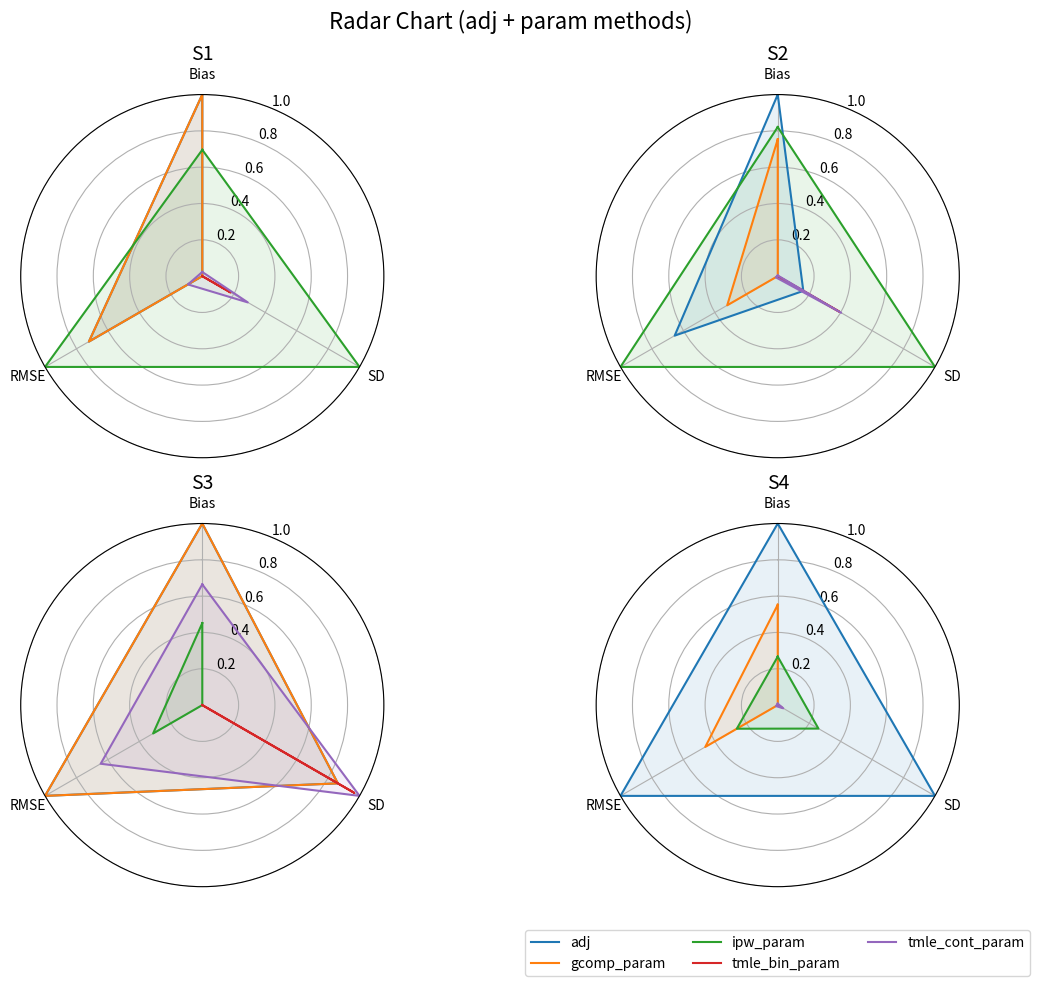
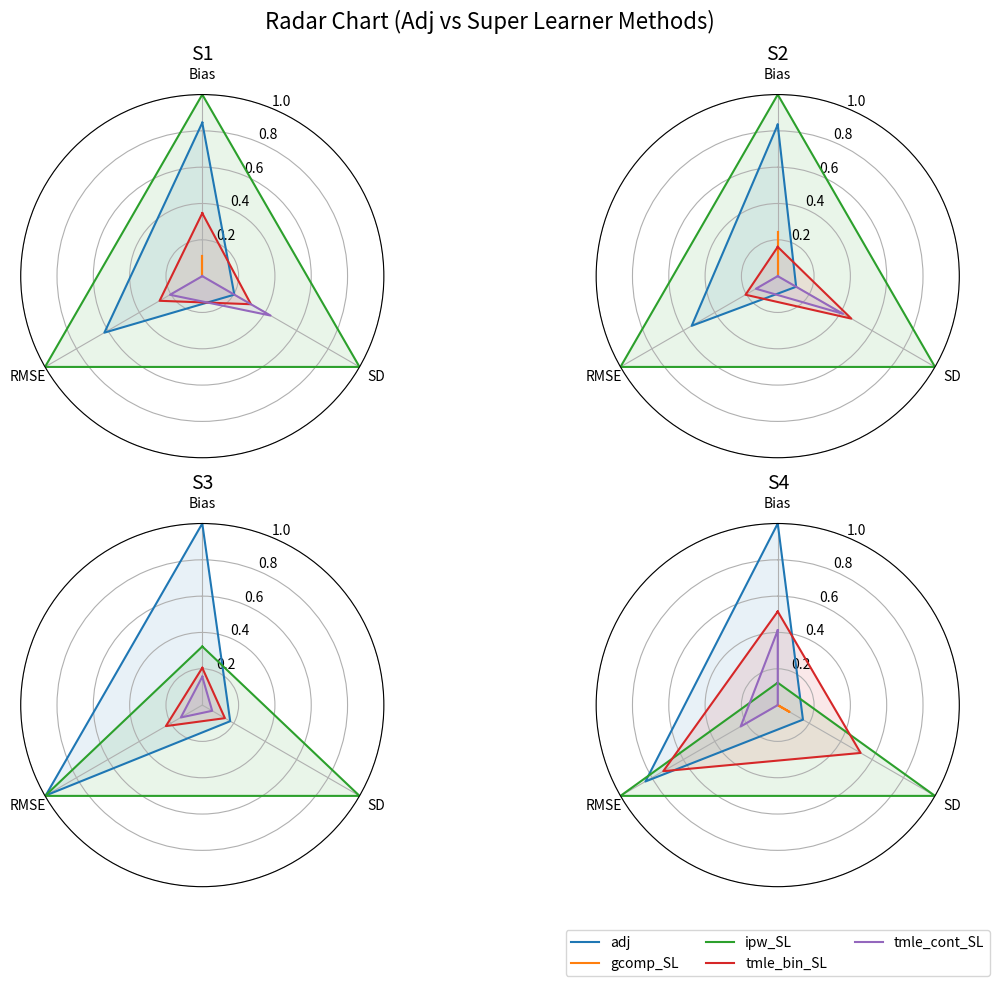

The matplotlib source for these figures, in order:
#!/usr/bin/env python
# coding: utf-8

# In[1]:


import pandas as pd
import matplotlib.pyplot as plt
import numpy as np

# 📌 1. 데이터 입력
data = {
    'Scenario': ['S1']*9 + ['S2']*9 + ['S3']*9 + ['S4']*9,
    'Method': ['adj','gcomp_param','gcomp_SL','ipw_param','ipw_SL','tmle_bin_param','tmle_bin_SL','tmle_cont_param','tmle_cont_SL']*4,
    'Bias': [
        0.0698,0.0698,-0.0133,0.0565,0.0817,-0.0261,-0.0316,-0.0271,-0.005,
        0.0721,0.0582,0.0243,0.062,0.0855,-0.0157,-0.0178,-0.0159,-0.0048,
        0.0709,0.0709,-0.0114,0.0506,0.0306,0.0339,0.0236,0.0585,0.0207,
        0.069,0.0571,0.0236,0.0495,0.0292,0.0424,0.047,0.0426,0.0423
    ],
    'SD': [
        0.0382,0.0382,0.0297,0.0707,0.0714,0.044,0.0426,0.0476,0.0478,
        0.0379,0.0306,0.0328,0.0755,0.0764,0.0481,0.0532,0.0487,0.0509,
        0.0381,0.0381,0.0302,0.0331,0.0747,0.0387,0.0366,0.0389,0.033,
        0.0397,0.0312,0.0354,0.0334,0.0816,0.0314,0.058,0.0315,0.0317
    ],
    'RMSE': [
        0.0795,0.0795,0.0325,0.0905,0.108,0.0511,0.053,0.0547,0.048,
        0.0814,0.0657,0.0408,0.0976,0.115,0.0506,0.056,0.0512,0.0511,
        0.0805,0.0805,0.0323,0.0605,0.0807,0.0514,0.0435,0.0702,0.0389,
        0.0796,0.0651,0.0425,0.0597,0.0866,0.0527,0.0746,0.053,0.0529
    ]
}

df = pd.DataFrame(data)

# 📌 2. adj + param만 필터
df = df[df['Method'].isin([
    'adj','gcomp_param','ipw_param','tmle_bin_param','tmle_cont_param'
])]

# 📌 3. Bias 절대값 (논문용 추천)
df['Bias'] = df['Bias'].abs()

# 📌 4. 정규화 (🔥 핵심 수정)
df_norm = df.copy()
df_norm[['Bias','SD','RMSE']] = (
    df.groupby('Scenario')[['Bias','SD','RMSE']]
    .transform(lambda x: (x - x.min()) / (x.max() - x.min()))
)

# 📌 5. Radar 설정
metrics = ['Bias','SD','RMSE']
angles = np.linspace(0, 2*np.pi, len(metrics), endpoint=False).tolist()
angles += angles[:1]

fig, axs = plt.subplots(2,2, figsize=(12,10), subplot_kw=dict(polar=True))
axs = axs.flatten()

scenarios = df_norm['Scenario'].unique()
methods = df_norm['Method'].unique()

for i, scenario in enumerate(scenarios):
    ax = axs[i]
    ax.set_theta_offset(np.pi/2)
    ax.set_theta_direction(-1)
    ax.set_title(f'{scenario}', size=14)

    ax.set_xticks(angles[:-1])
    ax.set_xticklabels(metrics)
    ax.set_ylim(0,1)

    scenario_data = df_norm[df_norm['Scenario']==scenario]

    for method in methods:
        values = scenario_data[scenario_data['Method']==method][metrics].values.flatten().tolist()
        values += values[:1]

        ax.plot(angles, values, label=method)
        ax.fill(angles, values, alpha=0.1)

# 📌 6. 범례
plt.legend(loc='upper center', bbox_to_anchor=(0.5,-0.1), ncol=3)

plt.suptitle('Radar Chart (adj + param methods)', size=16)
plt.tight_layout()
plt.show()

import pandas as pd
import matplotlib.pyplot as plt
import numpy as np

# 📌 데이터
data = {
    'Scenario': ['S1']*9 + ['S2']*9 + ['S3']*9 + ['S4']*9,
    'Method': ['adj','gcomp_param','gcomp_SL','ipw_param','ipw_SL','tmle_bin_param','tmle_bin_SL','tmle_cont_param','tmle_cont_SL']*4,
    'Bias': [
        0.0698,0.0698,-0.0133,0.0565,0.0817,-0.0261,-0.0316,-0.0271,-0.005,
        0.0721,0.0582,0.0243,0.062,0.0855,-0.0157,-0.0178,-0.0159,-0.0048,
        0.0709,0.0709,-0.0114,0.0506,0.0306,0.0339,0.0236,0.0585,0.0207,
        0.069,0.0571,0.0236,0.0495,0.0292,0.0424,0.047,0.0426,0.0423
    ],
    'SD': [
        0.0382,0.0382,0.0297,0.0707,0.0714,0.044,0.0426,0.0476,0.0478,
        0.0379,0.0306,0.0328,0.0755,0.0764,0.0481,0.0532,0.0487,0.0509,
        0.0381,0.0381,0.0302,0.0331,0.0747,0.0387,0.0366,0.0389,0.033,
        0.0397,0.0312,0.0354,0.0334,0.0816,0.0314,0.058,0.0315,0.0317
    ],
    'RMSE': [
        0.0795,0.0795,0.0325,0.0905,0.108,0.0511,0.053,0.0547,0.048,
        0.0814,0.0657,0.0408,0.0976,0.115,0.0506,0.056,0.0512,0.0511,
        0.0805,0.0805,0.0323,0.0605,0.0807,0.0514,0.0435,0.0702,0.0389,
        0.0796,0.0651,0.0425,0.0597,0.0866,0.0527,0.0746,0.053,0.0529
    ]
}

df = pd.DataFrame(data)

# 📌 adj + SL만 선택
df = df[df['Method'].isin([
    'adj','gcomp_SL','ipw_SL','tmle_bin_SL','tmle_cont_SL'
])]

# 📌 Bias 절대값
df['Bias'] = df['Bias'].abs()

# 📌 정규화 (🔥 중요)
df_norm = df.copy()
df_norm[['Bias','SD','RMSE']] = (
    df.groupby('Scenario')[['Bias','SD','RMSE']]
    .transform(lambda x: (x - x.min()) / (x.max() - x.min()))
)

# 📌 Radar 설정
metrics = ['Bias','SD','RMSE']
angles = np.linspace(0, 2*np.pi, len(metrics), endpoint=False).tolist()
angles += angles[:1]

fig, axs = plt.subplots(2,2, figsize=(12,10), subplot_kw=dict(polar=True))
axs = axs.flatten()

scenarios = df_norm['Scenario'].unique()
methods = df_norm['Method'].unique()

for i, scenario in enumerate(scenarios):
    ax = axs[i]
    ax.set_theta_offset(np.pi/2)
    ax.set_theta_direction(-1)
    ax.set_title(f'{scenario}', size=14)

    ax.set_xticks(angles[:-1])
    ax.set_xticklabels(metrics)
    ax.set_ylim(0,1)

    scenario_data = df_norm[df_norm['Scenario']==scenario]

    for method in methods:
        values = scenario_data[scenario_data['Method']==method][metrics].values.flatten().tolist()
        values += values[:1]

        ax.plot(angles, values, label=method)
        ax.fill(angles, values, alpha=0.1)

# 📌 범례
plt.legend(loc='upper center', bbox_to_anchor=(0.5,-0.1), ncol=3)

plt.suptitle('Radar Chart (Adj vs Super Learner Methods)', size=16)
plt.tight_layout()
plt.show()


# In[ ]:
